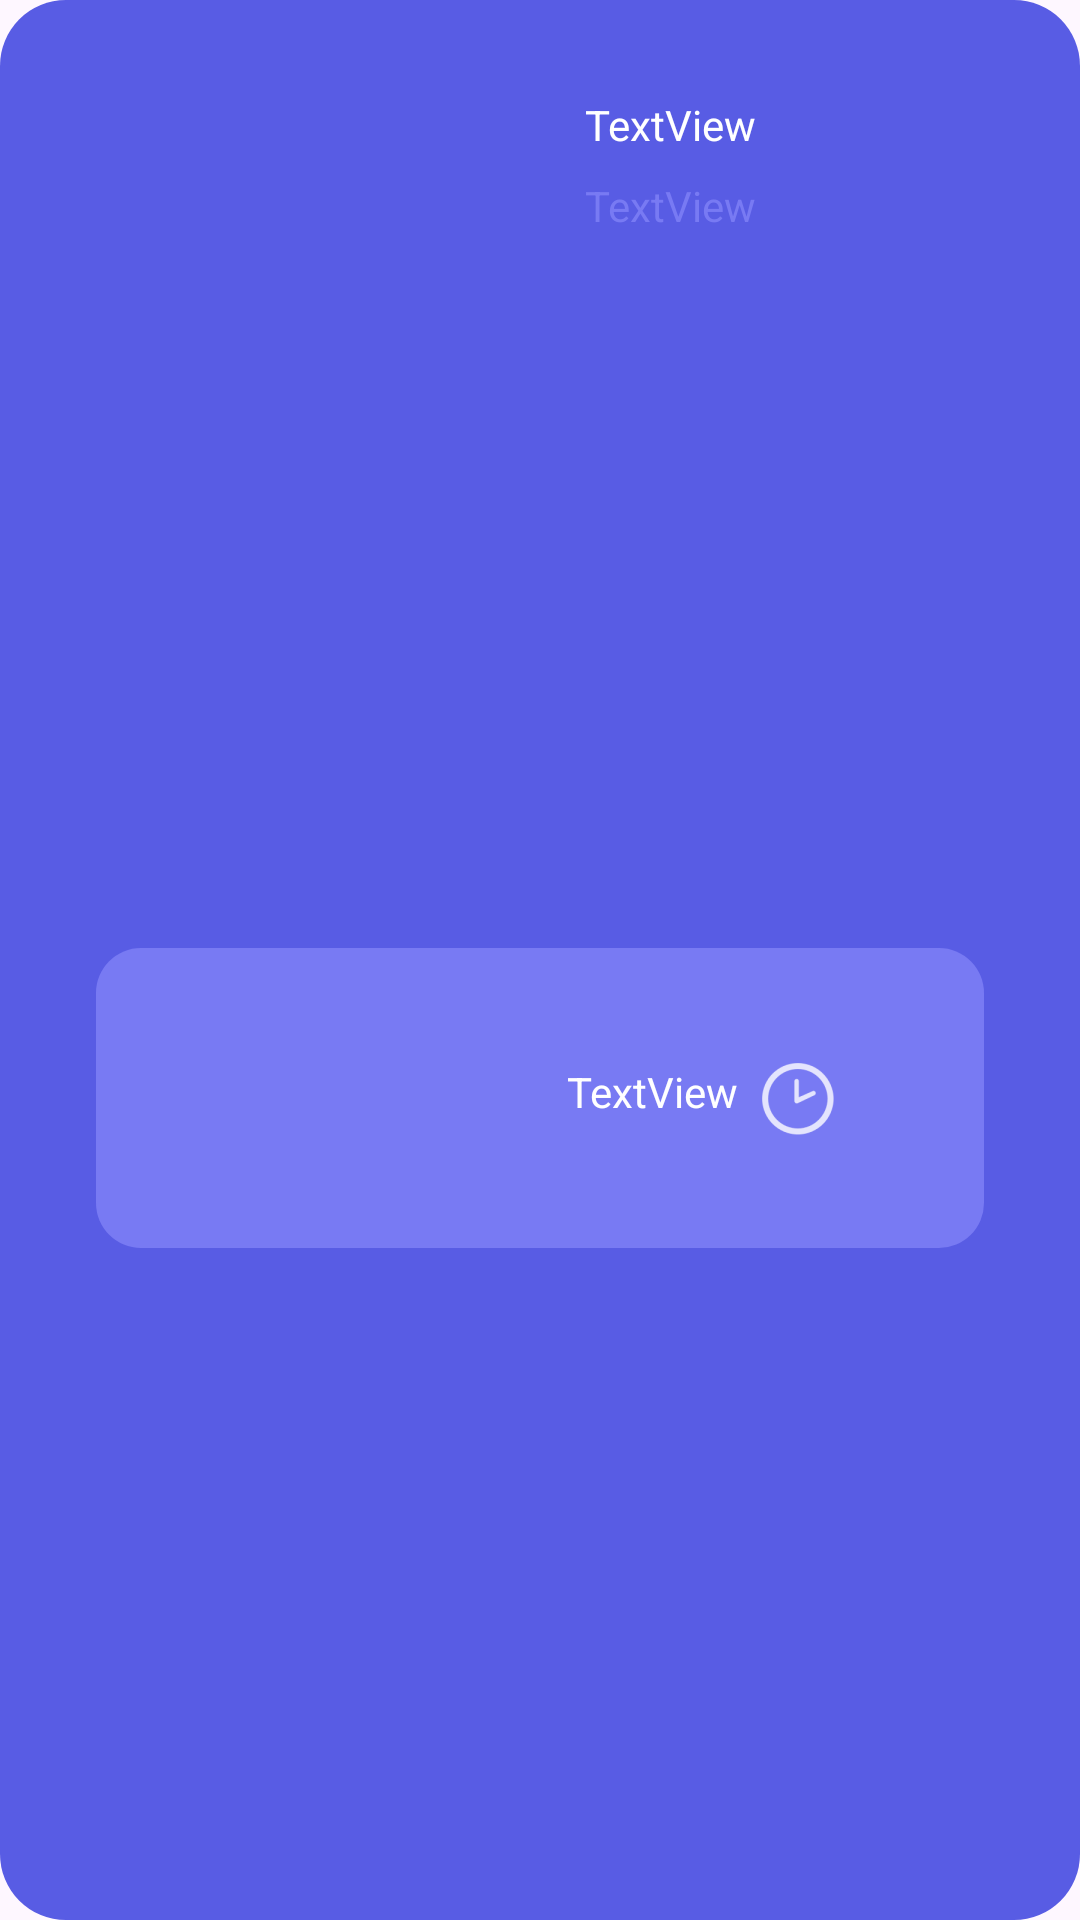

Android layout source for this screen:
<!-- AndroidManifest.xml: application theme Theme.Hospital -->
<!-- res/layout/viewholder_docters.xml -->
<?xml version="1.0" encoding="utf-8"?>
<androidx.constraintlayout.widget.ConstraintLayout xmlns:android="http://schemas.android.com/apk/res/android"
    xmlns:app="http://schemas.android.com/apk/res-auto"
    xmlns:tools="http://schemas.android.com/tools"
    android:layout_width="match_parent"
    android:layout_height="wrap_content"
    android:background="@drawable/purple_bg"
    android:layout_margin="8dp">

    <ImageView
        android:id="@+id/imageView3"
        android:layout_width="60dp"
        android:layout_height="60dp"
        android:layout_marginEnd="32dp"
        android:layout_marginTop="24dp"
        app:layout_constraintEnd_toEndOf="parent"
        app:layout_constraintTop_toTopOf="parent"
        tools:srcCompat="@tools:sample/avatars" />

    <TextView
        android:id="@+id/textView7"
        android:layout_width="wrap_content"
        android:layout_height="wrap_content"
        android:layout_marginEnd="16dp"
        android:layout_marginTop="8dp"
        android:text="TextView"
        android:textColor="@color/white"
        app:layout_constraintEnd_toStartOf="@+id/imageView3"
        app:layout_constraintTop_toTopOf="@+id/imageView3" />

    <TextView
        android:id="@+id/textView8"
        android:layout_width="wrap_content"
        android:layout_height="wrap_content"
        android:layout_marginEnd="16dp"
        android:layout_marginTop="8dp"
        android:text="TextView"
        android:textColor="@color/light_purple_background"
        app:layout_constraintEnd_toStartOf="@+id/imageView3"
        app:layout_constraintTop_toBottomOf="@+id/textView7" />

    <View
        android:id="@+id/view2"
        android:layout_width="match_parent"
        android:layout_height="100sp"
        android:layout_marginStart="32dp"
        android:layout_marginEnd="32dp"
        android:layout_marginBottom="24dp"
        android:layout_marginTop="32dp"
        android:background="@drawable/light_purple_bg"
        app:layout_constraintBottom_toBottomOf="parent"
        app:layout_constraintEnd_toEndOf="parent"
        app:layout_constraintStart_toStartOf="parent"
        app:layout_constraintTop_toBottomOf="@+id/imageView3" />

    <TextView
        android:id="@+id/textView9"
        android:layout_width="wrap_content"
        android:layout_height="wrap_content"
        android:layout_marginEnd="50dp"
        android:drawableEnd="@drawable/time"
        android:drawablePadding="8dp"
        android:text="TextView"
        android:textColor="@color/white"
        app:layout_constraintBottom_toBottomOf="@+id/view2"
        app:layout_constraintEnd_toEndOf="@+id/view2"
        app:layout_constraintTop_toTopOf="@+id/view2"
        app:layout_constraintVertical_bias="0.506" />

</androidx.constraintlayout.widget.ConstraintLayout>
<!-- resources referenced by this layout -->
<resources>
  <color name="light_purple_background">#787AF3</color>
  <color name="white">#FFFFFFFF</color>
  <!-- drawable light_purple_bg (drawable) -->
  <?xml version="1.0" encoding="utf-8"?>
  <selector xmlns:android="http://schemas.android.com/apk/res/android">
      <item>
          <shape android:shape="rectangle">
              <solid android:color="@color/light_purple_background" />
              <corners android:radius="15dp" />
          </shape>
      </item>
  </selector>
  <!-- drawable purple_bg (drawable) -->
  <?xml version="1.0" encoding="utf-8"?>
  <selector xmlns:android="http://schemas.android.com/apk/res/android">
      <item>
          <shape android:shape="rectangle">
              <solid android:color="@color/purple_background" />
              <corners android:radius="22dp" />
          </shape>
      </item>
  </selector>
  <!-- drawable time: png bitmap (drawable-hdpi, 1040 bytes) -->
  <style name="Theme.Hospital" parent="Base.Theme.Hospital" />
  <color name="purple_background">#585CE4</color>
  <style name="Base.Theme.Hospital" parent="Theme.Material3.Light.NoActionBar">
          
          
  
      </style>
</resources>
